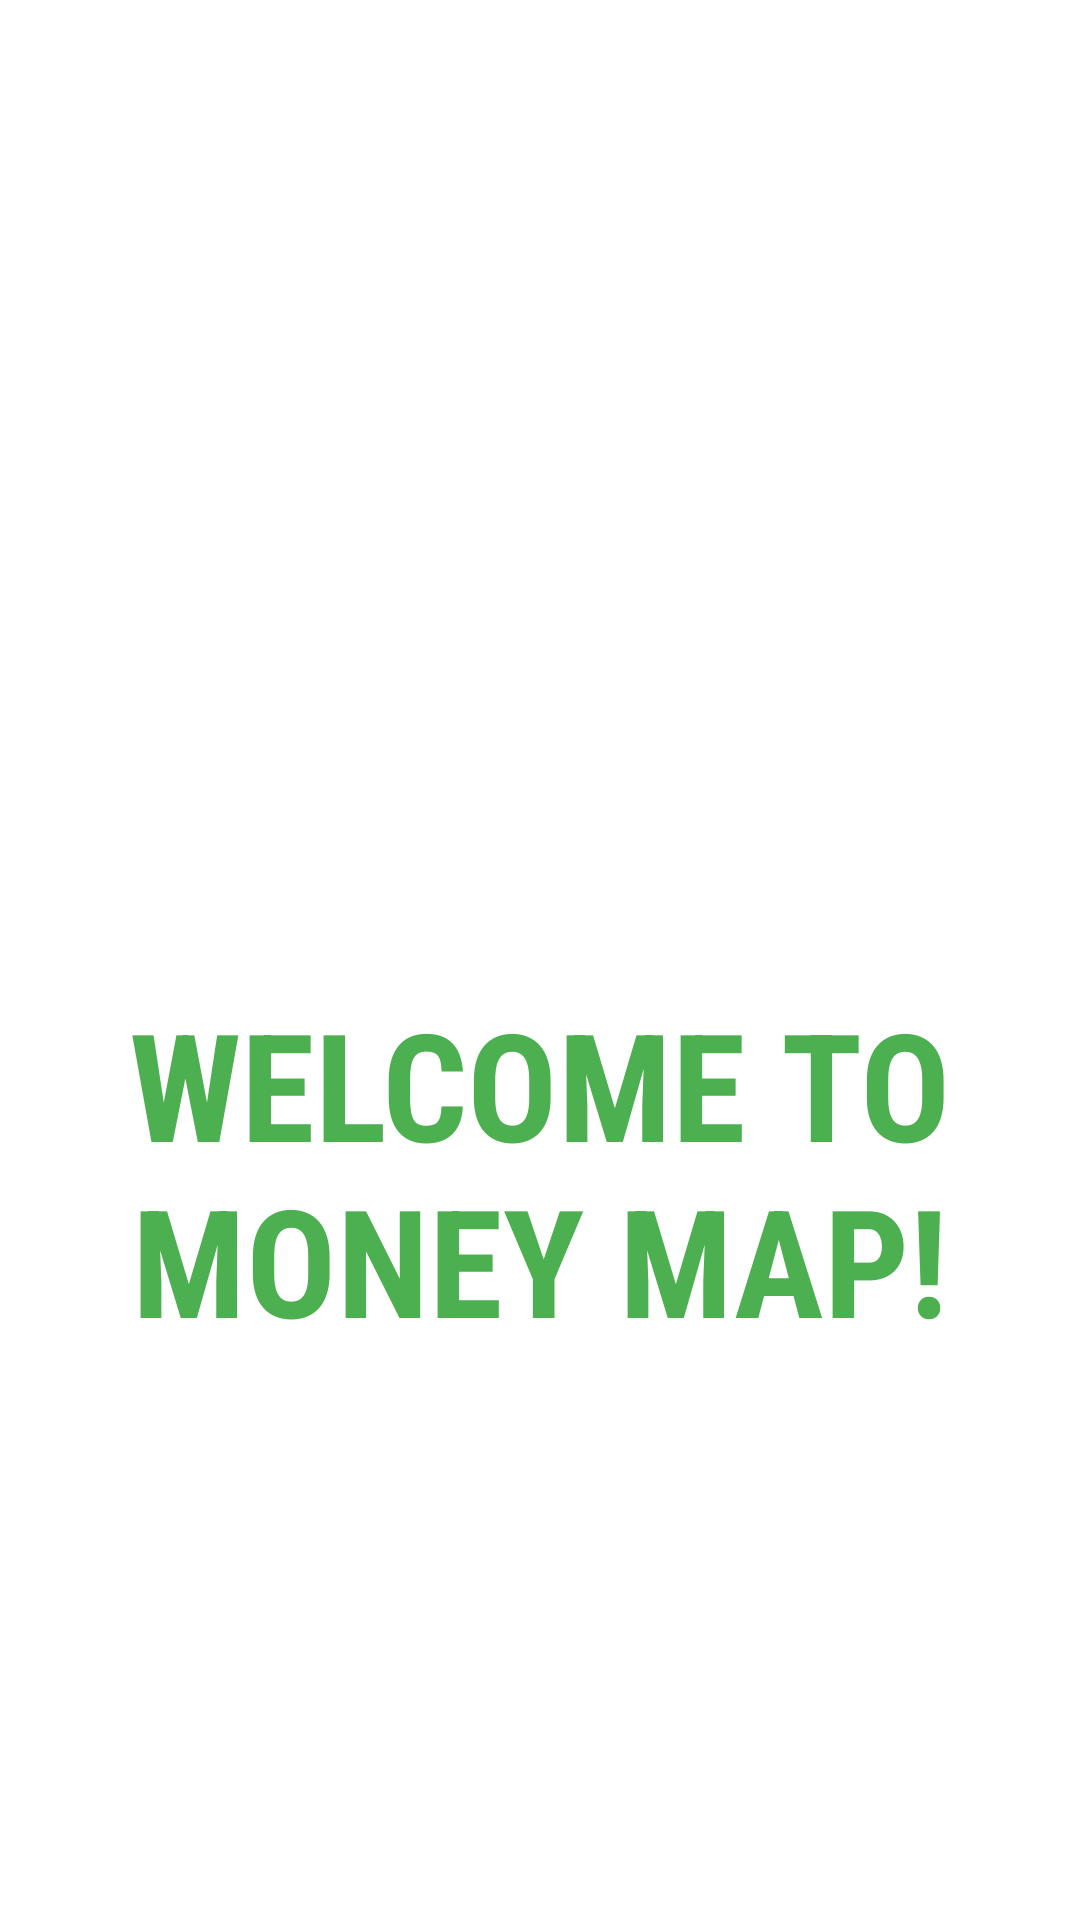

Here is an Android app screen rendered from its layout file. Give the layout XML and the strings, colors and styles it references.
<!-- AndroidManifest.xml: activity theme Theme.OPSC7312 -->
<!-- res/layout/activity_main.xml -->
<?xml version="1.0" encoding="utf-8"?>
<LinearLayout xmlns:android="http://schemas.android.com/apk/res/android"
    android:layout_width="match_parent"
    android:layout_height="match_parent"
    android:background="#FFFFFF"
    android:gravity="center_horizontal"
    android:orientation="vertical"
    android:padding="16dp">

    
    <ImageView
        android:id="@+id/imgLogo"
        android:layout_width="414dp"
        android:layout_height="397dp"
        android:layout_gravity="center"
        android:layout_marginTop="-60dp"
        android:src="@drawable/logo" />

    <TextView
        android:id="@+id/lblWelcomeText"
        android:layout_width="wrap_content"
        android:layout_height="wrap_content"
        android:layout_gravity="center_horizontal"
        android:layout_marginTop="-26dp"
        android:fontFamily="sans-serif-condensed"
        android:gravity="center"
        android:text="WELCOME TO
                      MONEY MAP!"
        android:textColor="#4CAF50"
        android:textSize="50sp"
        android:textStyle="bold" />

    <Button
        android:id="@+id/btnMainLogin"
        android:layout_width="292dp"
        android:layout_height="wrap_content"
        android:layout_gravity="center_horizontal"
        android:layout_marginTop="44dp"
        android:background="@drawable/rounded_button"
        android:padding="16dp"
        android:text="Login"
        android:textAllCaps="false"
        android:textColor="#FFFFFF"
        android:textSize="29sp" />

    
    <Button
        android:id="@+id/btnMainSignUp"
        android:layout_width="285dp"
        android:layout_height="wrap_content"
        android:layout_gravity="center_horizontal"
        android:layout_marginTop="52dp"
        android:background="@drawable/rounded_button"
        android:padding="16dp"
        android:text="Sign up"
        android:textAllCaps="false"
        android:textColor="#FFFFFF"
        android:textSize="29sp" />

</LinearLayout>
<!-- resources referenced by this layout -->
<resources>
  <style name="Theme.OPSC7312" parent="android:Theme.Material.Light.NoActionBar" />
</resources>
